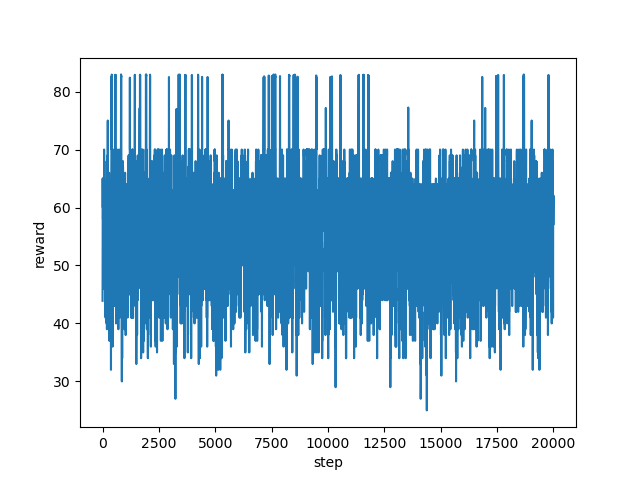

The file beside this chart, header and first rows:
step, reward
0, 43.9
1, 47.0
2, 56.0
3, 58.0
4, 61.0
5, 58.0
6, 61.0
7, 63.0
8, 65.0
9, 63.0
10, 65.0
11, 60.0
12, 61.0
13, 65.0
14, 60.0
15, 61.0
16, 65.0
17, 60.0
18, 61.0
19, 58.0
20, 60.0
21, 61.0
22, 62.0
23, 63.0
24, 63.0
25, 56.0
26, 61.0
27, 58.0
28, 59.0
29, 59.0
30, 46.0
31, 49.0
32, 50.0
33, 48.0
34, 49.0
35, 51.0
36, 49.0
37, 56.0
38, 46.0
39, 54.0
40, 56.0
41, 52.0
42, 56.0
43, 53.0
44, 56.0
45, 57.0
46, 61.0
47, 63.0
48, 61.0
49, 64.0
50, 64.0
51, 54.0
52, 52.0
53, 58.0
54, 53.0
55, 56.0
56, 58.0
57, 51.0
58, 51.0
59, 55.0
... 19,940 more rows
